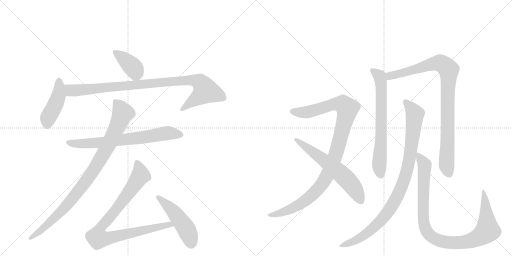
t = 0.00 s
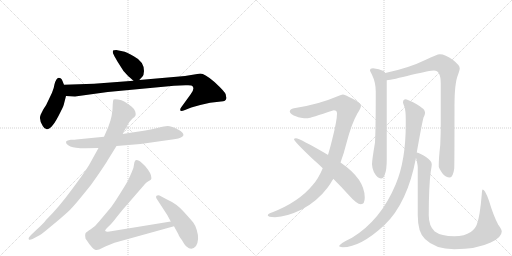
t = 2.30 s
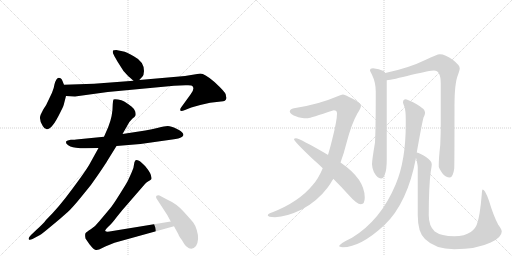
t = 4.60 s
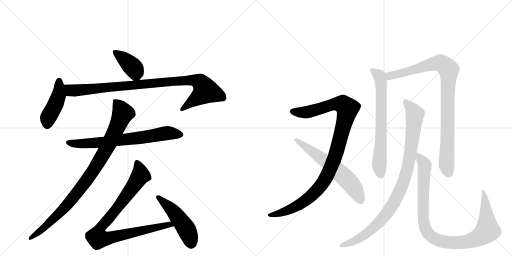
t = 6.90 s
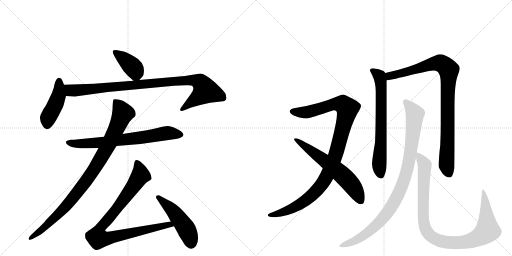
t = 9.21 s
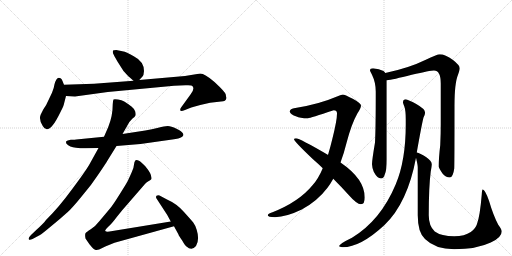
t = 11.51 s

The animated SVG that drew these frames (rendered in a browser with its animation timeline set to each time). Animation: 13 CSS @keyframes rules; one cycle of 11.51 s.

<svg version="1.1" viewBox="0 0 2048 1024" xmlns="http://www.w3.org/2000/svg">
  <g stroke="lightgray" stroke-dasharray="1,1" stroke-width="1" transform="scale(4, 4)">
    <line x1="0" y1="0" x2="256" y2="256"></line>
    <line x1="256" y1="0" x2="0" y2="256"></line>
    <line x1="128" y1="0" x2="128" y2="256"></line>
    <line x1="0" y1="128" x2="256" y2="128"></line>
    <line x1="256" y1="0" x2="512" y2="256"></line>
    <line x1="512" y1="0" x2="256" y2="256"></line>
    <line x1="384" y1="0" x2="384" y2="256"></line>
    <line x1="256" y1="128" x2="512" y2="128"></line>
  </g>
<g transform="scale(1, -1) translate(0, -850)">
   <style type="text/css">
    @keyframes keyframes0 {
      from {
       stroke: black;
       stroke-dashoffset: 393;
       stroke-width: 128;
       }
       56% {
       animation-timing-function: step-end;
       stroke: black;
       stroke-dashoffset: 0;
       stroke-width: 128;
       }
       to {
       stroke: black;
       stroke-width: 1024;
       }
       }
       #make-me-a-hanzi-animation-0 {
         animation: keyframes0 0.569824s both;
         animation-delay: 0.000000s;
         animation-timing-function: linear;
       }
    @keyframes keyframes1 {
      from {
       stroke: black;
       stroke-dashoffset: 445;
       stroke-width: 128;
       }
       59% {
       animation-timing-function: step-end;
       stroke: black;
       stroke-dashoffset: 0;
       stroke-width: 128;
       }
       to {
       stroke: black;
       stroke-width: 1024;
       }
       }
       #make-me-a-hanzi-animation-1 {
         animation: keyframes1 0.612142s both;
         animation-delay: 0.569824s;
         animation-timing-function: linear;
       }
    @keyframes keyframes2 {
      from {
       stroke: black;
       stroke-dashoffset: 963;
       stroke-width: 128;
       }
       76% {
       animation-timing-function: step-end;
       stroke: black;
       stroke-dashoffset: 0;
       stroke-width: 128;
       }
       to {
       stroke: black;
       stroke-width: 1024;
       }
       }
       #make-me-a-hanzi-animation-2 {
         animation: keyframes2 1.033691s both;
         animation-delay: 1.181966s;
         animation-timing-function: linear;
       }
    @keyframes keyframes3 {
      from {
       stroke: black;
       stroke-dashoffset: 709;
       stroke-width: 128;
       }
       70% {
       animation-timing-function: step-end;
       stroke: black;
       stroke-dashoffset: 0;
       stroke-width: 128;
       }
       to {
       stroke: black;
       stroke-width: 1024;
       }
       }
       #make-me-a-hanzi-animation-3 {
         animation: keyframes3 0.826986s both;
         animation-delay: 2.215658s;
         animation-timing-function: linear;
       }
    @keyframes keyframes4 {
      from {
       stroke: black;
       stroke-dashoffset: 947;
       stroke-width: 128;
       }
       76% {
       animation-timing-function: step-end;
       stroke: black;
       stroke-dashoffset: 0;
       stroke-width: 128;
       }
       to {
       stroke: black;
       stroke-width: 1024;
       }
       }
       #make-me-a-hanzi-animation-4 {
         animation: keyframes4 1.020671s both;
         animation-delay: 3.042643s;
         animation-timing-function: linear;
       }
    @keyframes keyframes5 {
      from {
       stroke: black;
       stroke-dashoffset: 926;
       stroke-width: 128;
       }
       75% {
       animation-timing-function: step-end;
       stroke: black;
       stroke-dashoffset: 0;
       stroke-width: 128;
       }
       to {
       stroke: black;
       stroke-width: 1024;
       }
       }
       #make-me-a-hanzi-animation-5 {
         animation: keyframes5 1.003581s both;
         animation-delay: 4.063314s;
         animation-timing-function: linear;
       }
    @keyframes keyframes6 {
      from {
       stroke: black;
       stroke-dashoffset: 486;
       stroke-width: 128;
       }
       61% {
       animation-timing-function: step-end;
       stroke: black;
       stroke-dashoffset: 0;
       stroke-width: 128;
       }
       to {
       stroke: black;
       stroke-width: 1024;
       }
       }
       #make-me-a-hanzi-animation-6 {
         animation: keyframes6 0.645508s both;
         animation-delay: 5.066895s;
         animation-timing-function: linear;
       }
    @keyframes keyframes7 {
      from {
       stroke: black;
       stroke-dashoffset: 1059;
       stroke-width: 128;
       }
       78% {
       animation-timing-function: step-end;
       stroke: black;
       stroke-dashoffset: 0;
       stroke-width: 128;
       }
       to {
       stroke: black;
       stroke-width: 1024;
       }
       }
       #make-me-a-hanzi-animation-7 {
         animation: keyframes7 1.111816s both;
         animation-delay: 5.712402s;
         animation-timing-function: linear;
       }
    @keyframes keyframes8 {
      from {
       stroke: black;
       stroke-dashoffset: 620;
       stroke-width: 128;
       }
       67% {
       animation-timing-function: step-end;
       stroke: black;
       stroke-dashoffset: 0;
       stroke-width: 128;
       }
       to {
       stroke: black;
       stroke-width: 1024;
       }
       }
       #make-me-a-hanzi-animation-8 {
         animation: keyframes8 0.754557s both;
         animation-delay: 6.824219s;
         animation-timing-function: linear;
       }
    @keyframes keyframes9 {
      from {
       stroke: black;
       stroke-dashoffset: 689;
       stroke-width: 128;
       }
       69% {
       animation-timing-function: step-end;
       stroke: black;
       stroke-dashoffset: 0;
       stroke-width: 128;
       }
       to {
       stroke: black;
       stroke-width: 1024;
       }
       }
       #make-me-a-hanzi-animation-9 {
         animation: keyframes9 0.810710s both;
         animation-delay: 7.578776s;
         animation-timing-function: linear;
       }
    @keyframes keyframes10 {
      from {
       stroke: black;
       stroke-dashoffset: 938;
       stroke-width: 128;
       }
       75% {
       animation-timing-function: step-end;
       stroke: black;
       stroke-dashoffset: 0;
       stroke-width: 128;
       }
       to {
       stroke: black;
       stroke-width: 1024;
       }
       }
       #make-me-a-hanzi-animation-10 {
         animation: keyframes10 1.013346s both;
         animation-delay: 8.389486s;
         animation-timing-function: linear;
       }
    @keyframes keyframes11 {
      from {
       stroke: black;
       stroke-dashoffset: 965;
       stroke-width: 128;
       }
       76% {
       animation-timing-function: step-end;
       stroke: black;
       stroke-dashoffset: 0;
       stroke-width: 128;
       }
       to {
       stroke: black;
       stroke-width: 1024;
       }
       }
       #make-me-a-hanzi-animation-11 {
         animation: keyframes11 1.035319s both;
         animation-delay: 9.402832s;
         animation-timing-function: linear;
       }
    @keyframes keyframes12 {
      from {
       stroke: black;
       stroke-dashoffset: 1005;
       stroke-width: 128;
       }
       77% {
       animation-timing-function: step-end;
       stroke: black;
       stroke-dashoffset: 0;
       stroke-width: 128;
       }
       to {
       stroke: black;
       stroke-width: 1024;
       }
       }
       #make-me-a-hanzi-animation-12 {
         animation: keyframes12 1.067871s both;
         animation-delay: 10.438151s;
         animation-timing-function: linear;
       }
</style>
<path d="M 557 530 L 570 544 Q 575 549 576 566 Q 576 604 535 625 Q 512 639 499 643 L 465 650 Q 454 650 452 648 Q 450 643 452 637 Q 454 631 471 602 L 494 566 Q 512 544 534 527 C 546 518 546 518 557 530 Z" fill="lightgray"></path> 
<path d="M 256 511 L 250 526 Q 245 539 235 539 Q 225 538 218 513 Q 216 498 208 479 L 186 433 Q 187 433 173 412 L 163 392 Q 154 373 171 346 Q 194 303 241 400 Q 256 429 256 435 L 264 466 L 256 511 Z" fill="lightgray"></path> 
<path d="M 858 522 Q 819 556 801 556 L 740 546 L 557 530 L 534 527 L 376 515 L 256 511 C 226 510 234 468 264 466 L 300 464 L 431 482 L 696 507 L 742 509 Q 768 511 771 504 Q 779 492 762 472 L 725 421 Q 720 414 721 409 Q 722 403 740 410 L 765 420 L 801 430 Q 838 442 884 444 Q 904 444 906 458 L 906 459 Q 904 463 903 472 Q 903 480 858 522 Z" fill="lightgray"></path> 
<path d="M 342 257 L 394 258 L 466 266 L 562 274 L 689 292 Q 718 296 727 302 Q 737 308 732 316 Q 728 324 706 335 Q 684 346 671 346 Q 658 346 633 339 Q 608 332 581 328 L 490 314 L 416 303 L 305 292 Q 303 291 283 291 Q 268 289 265 285 Q 263 281 266 275 Q 278 262 304 259 Q 330 256 342 257 Z" fill="lightgray"></path> 
<path d="M 394 258 L 358 193 Q 344 168 289 94 Q 234 19 184 -30 Q 174 -44 146 -69 L 124 -90 Q 112 -102 115 -107 Q 118 -112 130 -106 L 160 -90 Q 166 -87 202 -57 Q 238 -28 271 2 Q 289 18 328 66 Q 368 113 396 156 Q 425 199 430 208 L 466 266 L 490 314 L 510 349 Q 519 366 529 375 Q 540 383 542 388 Q 544 393 541 404 Q 538 414 527 423 Q 507 438 497 444 Q 487 450 472 452 Q 457 454 454 452 Q 452 449 451 434 Q 451 386 433 342 L 416 303 L 394 258 Z" fill="lightgray"></path> 
<path d="M 458 -121 L 696 -55 C 725 -47 713 -31 683 -36 L 438 -76 Q 425 -78 421 -74 Q 418 -71 432 -58 Q 447 -45 467 -18 Q 487 8 514 38 L 579 113 Q 584 119 592 124 Q 600 128 603 131 Q 607 133 605 142 Q 605 156 582 184 Q 565 201 558 206 Q 545 212 541 208 Q 537 203 536 192 Q 536 180 526 159 L 511 126 Q 510 123 480 75 Q 450 27 440 16 L 398 -34 Q 381 -56 363 -67 Q 345 -78 342 -83 Q 339 -88 342 -104 L 357 -126 Q 375 -149 383 -150 Q 392 -152 409 -142 Q 427 -133 431 -132 L 458 -121 Z" fill="lightgray"></path> 
<path d="M 696 -55 L 714 -88 Q 713 -90 728 -111 Q 740 -132 746 -136 Q 767 -155 784 -134 Q 799 -109 787 -70 Q 782 -52 773 -40 Q 764 -29 735 3 Q 707 35 668 52 L 638 68 Q 632 71 626 67 Q 622 62 626 56 L 669 -10 L 683 -36 L 696 -55 Z" fill="lightgray"></path> 
<path d="M 1371 472 Q 1362 471 1348 464 Q 1274 432 1176 417 Q 1159 413 1159 404 Q 1161 392 1186 384 Q 1198 377 1232 377 Q 1240 378 1335 409 Q 1348 409 1348 396 Q 1348 368 1329 293 Q 1321 260 1312 230 L 1291 177 Q 1273 134 1250 109 Q 1196 43 1090 1 Q 1071 -5 1071 -11 Q 1071 -18 1100 -19 Q 1147 -17 1207 12 Q 1269 45 1310 99 Q 1322 115 1333 135 L 1362 200 Q 1375 234 1386 278 Q 1406 355 1430 397 Q 1444 418 1444 428 Q 1444 437 1411 455 Q 1378 472 1371 472 Z" fill="lightgray"></path> 
<path d="M 1312 230 L 1311 231 Q 1198 297 1184 297 Q 1176 297 1176 293 Q 1176 285 1252 213 Q 1273 195 1291 177 L 1333 135 Q 1368 100 1393 72 Q 1427 33 1444 33 Q 1459 33 1459 60 Q 1459 134 1362 200 L 1312 230 Z" fill="lightgray"></path> 
<path d="M 1492 577 Q 1480 577 1480 568 Q 1480 566 1488 551 Q 1503 520 1503 484 Q 1503 334 1500 280 Q 1488 209 1488 193 Q 1488 182 1495 163 Q 1509 136 1524 136 Q 1535 136 1539 152 Q 1547 169 1547 213 L 1547 529 L 1541 558 Q 1539 563 1534 566 Q 1517 575 1492 577 Z" fill="lightgray"></path> 
<path d="M 1547 529 Q 1570 531 1647 551 Q 1721 568 1736 568 Q 1763 568 1763 516 L 1763 353 Q 1763 315 1761 270 Q 1755 220 1755 184 Q 1755 178 1770 156 Q 1783 140 1799 140 Q 1812 140 1817 176 Q 1818 204 1818 427 Q 1818 517 1832 551 Q 1839 571 1839 577 Q 1839 589 1812 610 Q 1781 633 1759 633 Q 1749 633 1701 610 Q 1636 578 1541 558 C 1512 552 1517 524 1547 529 Z" fill="lightgray"></path> 
<path d="M 1623 453 Q 1612 453 1612 440 Q 1612 437 1618 422 Q 1623 407 1623 373 L 1623 352 Q 1623 208 1583 113 Q 1523 -31 1408 -101 Q 1356 -126 1356 -135 Q 1364 -139 1371 -139 Q 1442 -139 1538 -50 Q 1630 38 1664 219 L 1667 240 Q 1688 358 1694 380 Q 1700 391 1700 397 L 1700 401 Q 1700 414 1665 434 Q 1633 451 1623 453 Z" fill="lightgray"></path> 
<path d="M 1664 219 Q 1671 191 1671 180 L 1671 -11 Q 1671 -80 1700 -106 Q 1741 -147 1817 -147 Q 1906 -147 1963 -120 Q 2007 -100 2007 -76 Q 2007 -68 1993 -49 Q 1973 -11 1956 47 Q 1940 92 1931 92 Q 1928 92 1927 72 Q 1920 -13 1908 -46 Q 1902 -65 1883 -78 Q 1859 -95 1817 -95 Q 1765 -95 1739 -76 Q 1715 -54 1715 -11 Q 1715 103 1723 164 Q 1727 186 1727 193 Q 1727 206 1704 222 Q 1680 238 1667 240 C 1659 243 1659 243 1664 219 Z" fill="lightgray"></path> 
      <clipPath id="make-me-a-hanzi-clip-0">
      <path d="M 557 530 L 570 544 Q 575 549 576 566 Q 576 604 535 625 Q 512 639 499 643 L 465 650 Q 454 650 452 648 Q 450 643 452 637 Q 454 631 471 602 L 494 566 Q 512 544 534 527 C 546 518 546 518 557 530 Z" fill="lightgray"></path>
      </clipPath>
      <path clip-path="url(#make-me-a-hanzi-clip-0)" d="M 460 643 L 534 578 L 543 563 L 538 543 " fill="none" id="make-me-a-hanzi-animation-0" stroke-dasharray="265 530" stroke-linecap="round"></path>

      <clipPath id="make-me-a-hanzi-clip-1">
      <path d="M 256 511 L 250 526 Q 245 539 235 539 Q 225 538 218 513 Q 216 498 208 479 L 186 433 Q 187 433 173 412 L 163 392 Q 154 373 171 346 Q 194 303 241 400 Q 256 429 256 435 L 264 466 L 256 511 Z" fill="lightgray"></path>
      </clipPath>
      <path clip-path="url(#make-me-a-hanzi-clip-1)" d="M 236 528 L 235 468 L 192 376 L 188 349 " fill="none" id="make-me-a-hanzi-animation-1" stroke-dasharray="317 634" stroke-linecap="round"></path>

      <clipPath id="make-me-a-hanzi-clip-2">
      <path d="M 858 522 Q 819 556 801 556 L 740 546 L 557 530 L 534 527 L 376 515 L 256 511 C 226 510 234 468 264 466 L 300 464 L 431 482 L 696 507 L 742 509 Q 768 511 771 504 Q 779 492 762 472 L 725 421 Q 720 414 721 409 Q 722 403 740 410 L 765 420 L 801 430 Q 838 442 884 444 Q 904 444 906 458 L 906 459 Q 904 463 903 472 Q 903 480 858 522 Z" fill="lightgray"></path>
      </clipPath>
      <path clip-path="url(#make-me-a-hanzi-clip-2)" d="M 264 505 L 284 488 L 304 488 L 766 530 L 801 521 L 823 487 L 727 414 " fill="none" id="make-me-a-hanzi-animation-2" stroke-dasharray="835 1670" stroke-linecap="round"></path>

      <clipPath id="make-me-a-hanzi-clip-3">
      <path d="M 342 257 L 394 258 L 466 266 L 562 274 L 689 292 Q 718 296 727 302 Q 737 308 732 316 Q 728 324 706 335 Q 684 346 671 346 Q 658 346 633 339 Q 608 332 581 328 L 490 314 L 416 303 L 305 292 Q 303 291 283 291 Q 268 289 265 285 Q 263 281 266 275 Q 278 262 304 259 Q 330 256 342 257 Z" fill="lightgray"></path>
      </clipPath>
      <path clip-path="url(#make-me-a-hanzi-clip-3)" d="M 272 281 L 299 275 L 387 278 L 668 318 L 721 312 " fill="none" id="make-me-a-hanzi-animation-3" stroke-dasharray="581 1162" stroke-linecap="round"></path>

      <clipPath id="make-me-a-hanzi-clip-4">
      <path d="M 394 258 L 358 193 Q 344 168 289 94 Q 234 19 184 -30 Q 174 -44 146 -69 L 124 -90 Q 112 -102 115 -107 Q 118 -112 130 -106 L 160 -90 Q 166 -87 202 -57 Q 238 -28 271 2 Q 289 18 328 66 Q 368 113 396 156 Q 425 199 430 208 L 466 266 L 490 314 L 510 349 Q 519 366 529 375 Q 540 383 542 388 Q 544 393 541 404 Q 538 414 527 423 Q 507 438 497 444 Q 487 450 472 452 Q 457 454 454 452 Q 452 449 451 434 Q 451 386 433 342 L 416 303 L 394 258 Z" fill="lightgray"></path>
      </clipPath>
      <path clip-path="url(#make-me-a-hanzi-clip-4)" d="M 458 448 L 491 397 L 441 284 L 382 180 L 266 27 L 172 -65 L 122 -104 " fill="none" id="make-me-a-hanzi-animation-4" stroke-dasharray="819 1638" stroke-linecap="round"></path>

      <clipPath id="make-me-a-hanzi-clip-5">
      <path d="M 458 -121 L 696 -55 C 725 -47 713 -31 683 -36 L 438 -76 Q 425 -78 421 -74 Q 418 -71 432 -58 Q 447 -45 467 -18 Q 487 8 514 38 L 579 113 Q 584 119 592 124 Q 600 128 603 131 Q 607 133 605 142 Q 605 156 582 184 Q 565 201 558 206 Q 545 212 541 208 Q 537 203 536 192 Q 536 180 526 159 L 511 126 Q 510 123 480 75 Q 450 27 440 16 L 398 -34 Q 381 -56 363 -67 Q 345 -78 342 -83 Q 339 -88 342 -104 L 357 -126 Q 375 -149 383 -150 Q 392 -152 409 -142 Q 427 -133 431 -132 L 458 -121 Z" fill="lightgray"></path>
      </clipPath>
      <path clip-path="url(#make-me-a-hanzi-clip-5)" d="M 546 202 L 562 149 L 464 11 L 409 -52 L 394 -77 L 389 -99 L 392 -104 L 428 -104 L 677 -47 L 688 -54 " fill="none" id="make-me-a-hanzi-animation-5" stroke-dasharray="798 1596" stroke-linecap="round"></path>

      <clipPath id="make-me-a-hanzi-clip-6">
      <path d="M 696 -55 L 714 -88 Q 713 -90 728 -111 Q 740 -132 746 -136 Q 767 -155 784 -134 Q 799 -109 787 -70 Q 782 -52 773 -40 Q 764 -29 735 3 Q 707 35 668 52 L 638 68 Q 632 71 626 67 Q 622 62 626 56 L 669 -10 L 683 -36 L 696 -55 Z" fill="lightgray"></path>
      </clipPath>
      <path clip-path="url(#make-me-a-hanzi-clip-6)" d="M 633 62 L 693 5 L 730 -44 L 747 -69 L 765 -122 " fill="none" id="make-me-a-hanzi-animation-6" stroke-dasharray="358 716" stroke-linecap="round"></path>

      <clipPath id="make-me-a-hanzi-clip-7">
      <path d="M 1371 472 Q 1362 471 1348 464 Q 1274 432 1176 417 Q 1159 413 1159 404 Q 1161 392 1186 384 Q 1198 377 1232 377 Q 1240 378 1335 409 Q 1348 409 1348 396 Q 1348 368 1329 293 Q 1321 260 1312 230 L 1291 177 Q 1273 134 1250 109 Q 1196 43 1090 1 Q 1071 -5 1071 -11 Q 1071 -18 1100 -19 Q 1147 -17 1207 12 Q 1269 45 1310 99 Q 1322 115 1333 135 L 1362 200 Q 1375 234 1386 278 Q 1406 355 1430 397 Q 1444 418 1444 428 Q 1444 437 1411 455 Q 1378 472 1371 472 Z" fill="lightgray"></path>
      </clipPath>
      <path clip-path="url(#make-me-a-hanzi-clip-7)" d="M 1168 404 L 1229 401 L 1353 435 L 1371 433 L 1389 412 L 1341 227 L 1311 153 L 1285 110 L 1248 69 L 1190 27 L 1132 1 L 1077 -11 " fill="none" id="make-me-a-hanzi-animation-7" stroke-dasharray="931 1862" stroke-linecap="round"></path>

      <clipPath id="make-me-a-hanzi-clip-8">
      <path d="M 1312 230 L 1311 231 Q 1198 297 1184 297 Q 1176 297 1176 293 Q 1176 285 1252 213 Q 1273 195 1291 177 L 1333 135 Q 1368 100 1393 72 Q 1427 33 1444 33 Q 1459 33 1459 60 Q 1459 134 1362 200 L 1312 230 Z" fill="lightgray"></path>
      </clipPath>
      <path clip-path="url(#make-me-a-hanzi-clip-8)" d="M 1181 293 L 1287 218 L 1377 143 L 1419 93 L 1443 47 " fill="none" id="make-me-a-hanzi-animation-8" stroke-dasharray="492 984" stroke-linecap="round"></path>

      <clipPath id="make-me-a-hanzi-clip-9">
      <path d="M 1492 577 Q 1480 577 1480 568 Q 1480 566 1488 551 Q 1503 520 1503 484 Q 1503 334 1500 280 Q 1488 209 1488 193 Q 1488 182 1495 163 Q 1509 136 1524 136 Q 1535 136 1539 152 Q 1547 169 1547 213 L 1547 529 L 1541 558 Q 1539 563 1534 566 Q 1517 575 1492 577 Z" fill="lightgray"></path>
      </clipPath>
      <path clip-path="url(#make-me-a-hanzi-clip-9)" d="M 1489 568 L 1518 546 L 1524 521 L 1525 300 L 1517 195 L 1523 151 " fill="none" id="make-me-a-hanzi-animation-9" stroke-dasharray="561 1122" stroke-linecap="round"></path>

      <clipPath id="make-me-a-hanzi-clip-10">
      <path d="M 1547 529 Q 1570 531 1647 551 Q 1721 568 1736 568 Q 1763 568 1763 516 L 1763 353 Q 1763 315 1761 270 Q 1755 220 1755 184 Q 1755 178 1770 156 Q 1783 140 1799 140 Q 1812 140 1817 176 Q 1818 204 1818 427 Q 1818 517 1832 551 Q 1839 571 1839 577 Q 1839 589 1812 610 Q 1781 633 1759 633 Q 1749 633 1701 610 Q 1636 578 1541 558 C 1512 552 1517 524 1547 529 Z" fill="lightgray"></path>
      </clipPath>
      <path clip-path="url(#make-me-a-hanzi-clip-10)" d="M 1550 537 L 1559 546 L 1742 597 L 1766 596 L 1795 570 L 1786 190 L 1796 155 " fill="none" id="make-me-a-hanzi-animation-10" stroke-dasharray="810 1620" stroke-linecap="round"></path>

      <clipPath id="make-me-a-hanzi-clip-11">
      <path d="M 1623 453 Q 1612 453 1612 440 Q 1612 437 1618 422 Q 1623 407 1623 373 L 1623 352 Q 1623 208 1583 113 Q 1523 -31 1408 -101 Q 1356 -126 1356 -135 Q 1364 -139 1371 -139 Q 1442 -139 1538 -50 Q 1630 38 1664 219 L 1667 240 Q 1688 358 1694 380 Q 1700 391 1700 397 L 1700 401 Q 1700 414 1665 434 Q 1633 451 1623 453 Z" fill="lightgray"></path>
      </clipPath>
      <path clip-path="url(#make-me-a-hanzi-clip-11)" d="M 1622 442 L 1655 402 L 1658 377 L 1638 214 L 1622 145 L 1599 85 L 1566 22 L 1516 -41 L 1447 -98 L 1364 -136 " fill="none" id="make-me-a-hanzi-animation-11" stroke-dasharray="837 1674" stroke-linecap="round"></path>

      <clipPath id="make-me-a-hanzi-clip-12">
      <path d="M 1664 219 Q 1671 191 1671 180 L 1671 -11 Q 1671 -80 1700 -106 Q 1741 -147 1817 -147 Q 1906 -147 1963 -120 Q 2007 -100 2007 -76 Q 2007 -68 1993 -49 Q 1973 -11 1956 47 Q 1940 92 1931 92 Q 1928 92 1927 72 Q 1920 -13 1908 -46 Q 1902 -65 1883 -78 Q 1859 -95 1817 -95 Q 1765 -95 1739 -76 Q 1715 -54 1715 -11 Q 1715 103 1723 164 Q 1727 186 1727 193 Q 1727 206 1704 222 Q 1680 238 1667 240 C 1659 243 1659 243 1664 219 Z" fill="lightgray"></path>
      </clipPath>
      <path clip-path="url(#make-me-a-hanzi-clip-12)" d="M 1671 234 L 1695 198 L 1699 177 L 1692 29 L 1697 -50 L 1709 -80 L 1731 -100 L 1778 -118 L 1857 -119 L 1899 -107 L 1940 -82 L 1950 -64 L 1941 53 L 1932 88 " fill="none" id="make-me-a-hanzi-animation-12" stroke-dasharray="877 1754" stroke-linecap="round"></path>

</g>
</svg>
